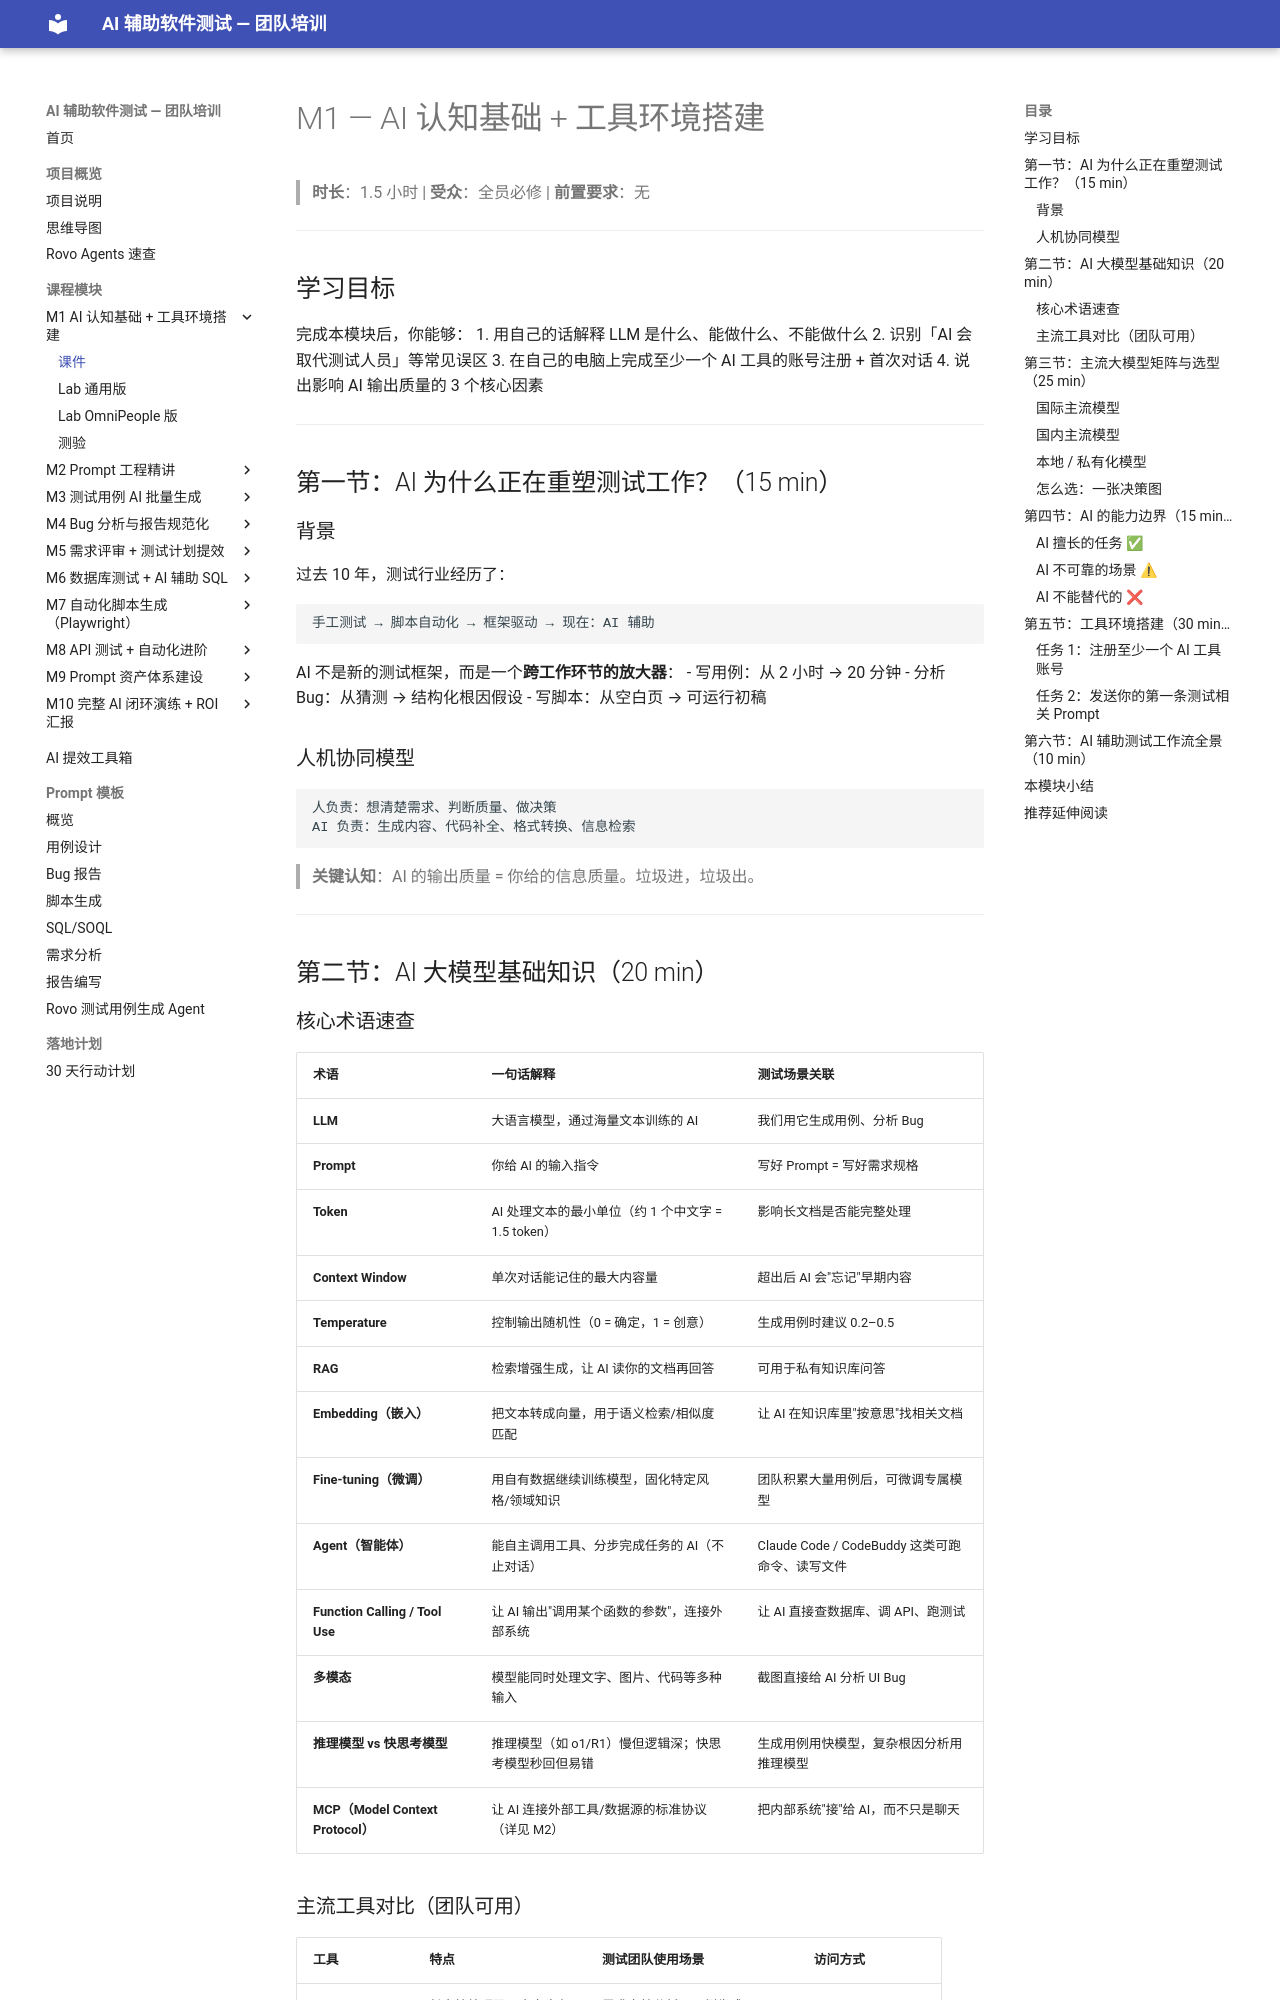

repository: JennyHasACat/AITestingTraining · page: modules/01-ai-foundations/lecture/index.html · generator: mkdocs

# M1 — AI 认知基础 + 工具环境搭建

> **时长**：1.5 小时 | **受众**：全员必修 | **前置要求**：无

---

## 学习目标

完成本模块后，你能够：
1. 用自己的话解释 LLM 是什么、能做什么、不能做什么
2. 识别「AI 会取代测试人员」等常见误区
3. 在自己的电脑上完成至少一个 AI 工具的账号注册 + 首次对话
4. 说出影响 AI 输出质量的 3 个核心因素

---

## 第一节：AI 为什么正在重塑测试工作？（15 min）

### 背景

过去 10 年，测试行业经历了：
```
手工测试 → 脚本自动化 → 框架驱动 → 现在：AI 辅助
```

AI 不是新的测试框架，而是一个**跨工作环节的放大器**：
- 写用例：从 2 小时 → 20 分钟
- 分析 Bug：从猜测 → 结构化根因假设
- 写脚本：从空白页 → 可运行初稿

### 人机协同模型

```
人负责：想清楚需求、判断质量、做决策
AI 负责：生成内容、代码补全、格式转换、信息检索
```

> **关键认知**：AI 的输出质量 = 你给的信息质量。垃圾进，垃圾出。

---

## 第二节：AI 大模型基础知识（20 min）

### 核心术语速查

| 术语 | 一句话解释 | 测试场景关联 |
|------|-----------|-------------|
| **LLM** | 大语言模型，通过海量文本训练的 AI | 我们用它生成用例、分析 Bug |
| **Prompt** | 你给 AI 的输入指令 | 写好 Prompt = 写好需求规格 |
| **Token** | AI 处理文本的最小单位（约 1 个中文字 = 1.5 token） | 影响长文档是否能完整处理 |
| **Context Window** | 单次对话能记住的最大内容量 | 超出后 AI 会"忘记"早期内容 |
| **Temperature** | 控制输出随机性（0 = 确定，1 = 创意） | 生成用例时建议 0.2–0.5 |
| **RAG** | 检索增强生成，让 AI 读你的文档再回答 | 可用于私有知识库问答 |
| **Embedding（嵌入）** | 把文本转成向量，用于语义检索/相似度匹配 | 让 AI 在知识库里"按意思"找相关文档 |
| **Fine-tuning（微调）** | 用自有数据继续训练模型，固化特定风格/领域知识 | 团队积累大量用例后，可微调专属模型 |
| **Agent（智能体）** | 能自主调用工具、分步完成任务的 AI（不止对话） | Claude Code / CodeBuddy 这类可跑命令、读写文件 |
| **Function Calling / Tool Use** | 让 AI 输出"调用某个函数的参数"，连接外部系统 | 让 AI 直接查数据库、调 API、跑测试 |
| **多模态** | 模型能同时处理文字、图片、代码等多种输入 | 截图直接给 AI 分析 UI Bug |
| **推理模型 vs 快思考模型** | 推理模型（如 o1/R1）慢但逻辑深；快思考模型秒回但易错 | 生成用例用快模型，复杂根因分析用推理模型 |
| **MCP（Model Context Protocol）** | 让 AI 连接外部工具/数据源的标准协议（详见 M2） | 把内部系统"接"给 AI，而不只是聊天 |
